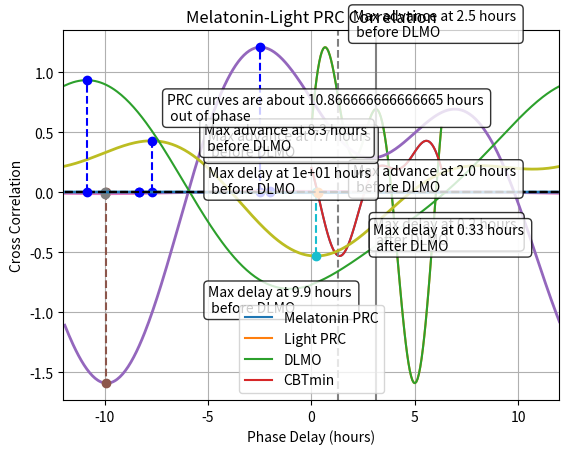

The matplotlib source for this figure:
# -*- coding: utf-8 -*-
"""
Created on Mon Mar 11 20:46:48 2024

[redacted]

Plotting the instantaneous phase response curves to light and melatonin 

"""


#-------- Set Up -------------------------------

# Imports 

import numpy as np
import matplotlib.pyplot as plt


psi = np.linspace(0,2*np.pi,100)

# ---------------- Instantaneous PRC to Light -----------

# Light forcing parameters (from Hannay 2019)

A_1 = 0.3855 
beta_L1 = -0.0026
A_2 = 0.1977 
beta_L2 = -0.957756
sigma = 0.0400692

Q_L_list = []

for i in range(0,len(psi)):
    Q_L = sigma - A_1*np.sin(psi[i] + beta_L1) - A_2*np.sin(2*psi[i] + beta_L2)
    Q_L_list.append(Q_L)
    
    
plt.plot(psi,Q_L_list) 
plt.title('Instantaneous PRC to Light')
plt.show()


# ---------------- Instantaneous PRC to Melatonin -----------

# x = [B1, theta_M1, B2, theta_M2, epsilon]

# Fitting to melatonin_dose = 70000
#x = [-1.91498106,  0.49976944, -1.26086337,  1.05335774,  0.29083548]

# Fitting to melatonin_dose = 179893 (fit to Wyatt 2006)
#x = [-1.27270047,  0.38065833, -0.86828183,  0.67052757,  0.14395031] # Error = 3.5785611633727887 #  Optimization terminated successfully!!
# Fitting to the cubic dose curve 
#x = [-1.42992587,  0.43158586, -0.89095487,  0.82059878,  0.11236468] # Error = 3.6102769976831413  # Optimization terminated successfully!!

# Corrected Hsat and sigma_M 
x = [-0.98204363, -0.07764001, -0.7152688,   0.8511226,   0.07833321] # Error = 3.655967724146368 # Optimization terminated successfully!! 

B_1 = x[0]
theta_M1 = x[1]
B_2 = x[2]
theta_M2 = x[3]
epsilon = x[4]

Q_M_list = []

for i in range(0,len(psi)):
    Q_M = epsilon - B_1*np.sin(psi[i] + theta_M1) - B_2*np.sin(2*psi[i] + theta_M2)
    Q_M_list.append(Q_M)
    
    
plt.plot(psi,Q_M_list) 
plt.title('Instantaneous PRC to Melatonin')   
plt.show()


# --------- Plot PRCs together ---------
#DLMO = 5*np.pi/12
#psi_rel_to_DLMO = np.mod(psi - DLMO,2*np.pi)
#psi_rel_to_DLMO[psi_rel_to_DLMO > np.pi] = psi_rel_to_DLMO[psi_rel_to_DLMO > np.pi] - 2*np.pi
#plt.plot(psi_rel_to_DLMO,Q_M_list)
#plt.plot(psi_rel_to_DLMO,Q_L_list)

plt.plot(psi,Q_M_list)
plt.plot(psi,Q_L_list) 
#plt.axvline(1.26,color='black') # DLMO 
plt.axvline(1.31,color='grey',linestyle='dashed') # DLMO 
plt.axvline(3.14,color='grey') # CBTmin 
plt.axhline(0, linestyle='dashed',color='black')
plt.title('Instantaneous Phase Response Curves')
plt.legend(["Melatonin PRC","Light PRC","DLMO","CBTmin"])
plt.xlabel('Psi')
plt.ylabel('Instantaneous Phase Response')
plt.show()


# ----------- Modified from Will's code: prcs_galore.py ------

from itertools import repeat

B1 = x[0]
theta1 = x[1] 
B2 = x[2]
theta2 = x[3] 
epsilon = x[4]

# Microscopic PRC to melatonin
micro_prc = lambda phi: epsilon - B1*np.sin(phi + theta1) - B2*np.sin(2*phi + theta2)
phi = np.linspace(0,2*np.pi,361,endpoint=True)
response = micro_prc(phi)
DLMO = 5*np.pi/12
phi_rel_to_DLMO = np.mod(phi - DLMO,2*np.pi)
phi_rel_to_DLMO[phi_rel_to_DLMO > np.pi] = phi_rel_to_DLMO[phi_rel_to_DLMO > np.pi] - 2*np.pi
phi_argsort = np.argsort(phi_rel_to_DLMO)
max_advance_idx = np.argmax(response)
max_delay_idx = np.argmin(response)

plt.plot(12*phi_rel_to_DLMO[phi_argsort]/np.pi,response[phi_argsort],lw=2)
plt.plot(12*phi_rel_to_DLMO[phi_argsort]/np.pi, np.zeros_like(response),'k--')
plt.plot(list(repeat(12*phi_rel_to_DLMO[max_advance_idx]/np.pi,2)), [0,response[max_advance_idx]],'bo--')
plt.plot(list(repeat(12*phi_rel_to_DLMO[max_delay_idx]/np.pi,2)), [0,response[max_delay_idx]],'o--')
plt.grid()
plt.xlabel("Time Relative to DLMO (hours)")
plt.ylabel("Phase Response")
plt.title("Microscopic Melatonin Phase Response Curve")
plt.xlim((-12,12))
max_advance_time = abs(12*phi_rel_to_DLMO[max_advance_idx]/np.pi)
max_delay_time = abs(12*phi_rel_to_DLMO[max_delay_idx]/np.pi)
text_str = "Max advance at {:.2} hours \n before DLMO".format(max_advance_time)
props = dict(boxstyle='round', facecolor='white', alpha=0.8)
plt.text(2,1.3,text_str,bbox=props)
text_str = "Max delay at {:.2} hours \n before DLMO".format(max_delay_time)
plt.text(-5,-1,text_str,bbox=props)
plt.show()



# Macroscopic PRC to melatonin
Mhat = 0.5*0.019513
R = 0.83
macro_prc = lambda phi: epsilon*Mhat-B1*Mhat*0.5*(pow(R,3.0)+1.0/R)*np.sin(phi+theta1)-B2*Mhat*0.5*(1.0+pow(R,8.0))*np.sin(2.0*phi+theta2)
macro_response = macro_prc(phi)

max_advance_idx = np.argmax(macro_response)
max_delay_idx = np.argmin(macro_response)
plt.plot(12*phi_rel_to_DLMO[phi_argsort]/np.pi,macro_response[phi_argsort],lw=2)
plt.plot(12*phi_rel_to_DLMO[phi_argsort]/np.pi, np.zeros_like(macro_response),'k--')
plt.plot(list(repeat(12*phi_rel_to_DLMO[max_advance_idx]/np.pi,2)), [0,macro_response[max_advance_idx]],'bo--')
plt.plot(list(repeat(12*phi_rel_to_DLMO[max_delay_idx]/np.pi,2)), [0,macro_response[max_delay_idx]],'o--')
plt.grid()
plt.xlabel("Time Relative to DLMO (hours)")
plt.ylabel("Phase Response (radians/hour)")
plt.title("Macroscopic Melatonin Phase Response Curve")
plt.xlim((-12,12))
max_advance_time = abs(12*phi_rel_to_DLMO[max_advance_idx]/np.pi)
max_delay_time = abs(12*phi_rel_to_DLMO[max_delay_idx]/np.pi)
text_str = "Max advance at {:.2} hours \n before DLMO".format(max_advance_time)
props = dict(boxstyle='round', facecolor='white', alpha=0.8)
plt.text(2,0.01,text_str,bbox=props)
text_str = "Max delay at {:.2} hours \n before DLMO".format(max_delay_time)
plt.text(-5,-0.006,text_str,bbox=props)
plt.show()


# Micrscopic PRC to light
A1 = 0.3855 
beta1 = -0.0026
A2 = 0.1977 
beta2 = -0.957756
sigma = 0.0400692

micro_prc = lambda phi: sigma - A1*np.sin(phi + beta1) - A2*np.sin(2*phi + beta2)
phi = np.linspace(0,2*np.pi,361,endpoint=True)
light_response = micro_prc(phi)
DLMO = 5*np.pi/12
phi_rel_to_DLMO = np.mod(phi - DLMO,2*np.pi)
phi_rel_to_DLMO[phi_rel_to_DLMO > np.pi] = phi_rel_to_DLMO[phi_rel_to_DLMO > np.pi] - 2*np.pi
phi_argsort = np.argsort(phi_rel_to_DLMO)
max_advance_idx = np.argmax(light_response)
max_delay_idx = np.argmin(light_response)
plt.plot(12*phi_rel_to_DLMO[phi_argsort]/np.pi,light_response[phi_argsort],lw=2)
plt.plot(12*phi_rel_to_DLMO[phi_argsort]/np.pi, np.zeros_like(light_response),'k--')
plt.plot(list(repeat(12*phi_rel_to_DLMO[max_advance_idx]/np.pi,2)), [0,light_response[max_advance_idx]],'bo--')
plt.plot(list(repeat(12*phi_rel_to_DLMO[max_delay_idx]/np.pi,2)), [0,light_response[max_delay_idx]],'o--')
plt.grid()
plt.xlabel("Time Relative to DLMO (hours)")
plt.ylabel("Phase Response")
plt.title("Microscopic Light Phase Response Curve")
plt.xlim((-12,12))
max_advance_time = abs(12*phi_rel_to_DLMO[max_advance_idx]/np.pi)
max_delay_time = abs(12*phi_rel_to_DLMO[max_delay_idx]/np.pi)
text_str = "Max advance at {:.2} hours \n before DLMO".format(max_advance_time)
props = dict(boxstyle='round', facecolor='white', alpha=0.8)
plt.text(-5,0.3,text_str,bbox=props)
text_str = "Max delay at {:.2} hours \n after DLMO".format(max_delay_time)
plt.text(3,-0.43,text_str,bbox=props)
plt.show()


# Macroscopic PRC to light
G = 33.75
alpha_0 = 0.05
p = 1.5
I_0 = 9325
light = 12

Bhat = G*(alpha_0*pow(light, p)/(pow(light, p) + I_0)) # Corresponds to a dim light response

macro_prc = lambda phi: sigma*Bhat-A1*Bhat*0.5*(pow(R,3.0)+1.0/R)*np.sin(phi+beta1)-A2*Bhat*0.5*(1.0+pow(R,8.0))*np.sin(2.0*phi+beta2)
macro_light_response = macro_prc(phi)

max_advance_idx = np.argmax(macro_light_response)
max_delay_idx = np.argmin(macro_light_response)
plt.plot(12*phi_rel_to_DLMO[phi_argsort]/np.pi,macro_light_response[phi_argsort],lw=2)
plt.plot(12*phi_rel_to_DLMO[phi_argsort]/np.pi, np.zeros_like(macro_light_response),'k--')
plt.plot(list(repeat(12*phi_rel_to_DLMO[max_advance_idx]/np.pi,2)), [0,macro_light_response[max_advance_idx]],'bo--')
plt.plot(list(repeat(12*phi_rel_to_DLMO[max_delay_idx]/np.pi,2)), [0,macro_light_response[max_delay_idx]],'o--')
plt.grid()
plt.xlabel("Time Relative to DLMO (hours)")
plt.ylabel("Phase Response (radians/hour)")
plt.title("Macroscopic Light Phase Response Curve")
plt.xlim((-12,12))
max_advance_time = abs(12*phi_rel_to_DLMO[max_advance_idx]/np.pi)
max_delay_time = abs(12*phi_rel_to_DLMO[max_delay_idx]/np.pi)
text_str = "Max advance at {:.2} hours \n before DLMO".format(max_advance_time)
props = dict(boxstyle='round', facecolor='white', alpha=0.8)
plt.text(-5.2,0.35,text_str,bbox=props)
text_str = "Max delay at {:.2} hours \n after DLMO".format(max_delay_time)
plt.text(3,-0.48,text_str,bbox=props)
plt.show()


# Determine phase difference between melatonin and light PRCs 
mel_fourier = np.fft.fft(macro_response)
light_fourier = np.fft.fft(np.flip(macro_light_response))
cross_cor_four = mel_fourier*light_fourier
cross_cor = np.real(np.fft.ifft(cross_cor_four))
cross_cor = np.fft.fftshift(cross_cor)/(np.linalg.norm(macro_response)*np.linalg.norm(macro_light_response))
phi[phi > np.pi] = phi[phi > np.pi] - 2*np.pi
phi = np.fft.fftshift(phi)
max_alignment_idx = np.argmax(cross_cor)
plt.plot(12*phi/np.pi,cross_cor)
plt.plot(12*phi/np.pi,np.zeros_like(phi),'k--')
plt.plot(list(repeat(12*phi[max_alignment_idx]/np.pi,2)), [0,cross_cor[max_alignment_idx]],'bo--')
hours_out = -12*phi[max_alignment_idx]/np.pi
text_str = "PRC curves are about {:2} hours \n out of phase".format(hours_out)
plt.text(-7,0.6,text_str,bbox=props)
plt.xlabel('Phase Delay (hours)')
plt.xlim((-12,12))
plt.ylabel('Cross Correlation')
plt.title("Melatonin-Light PRC Correlation")
plt.grid()
plt.show()